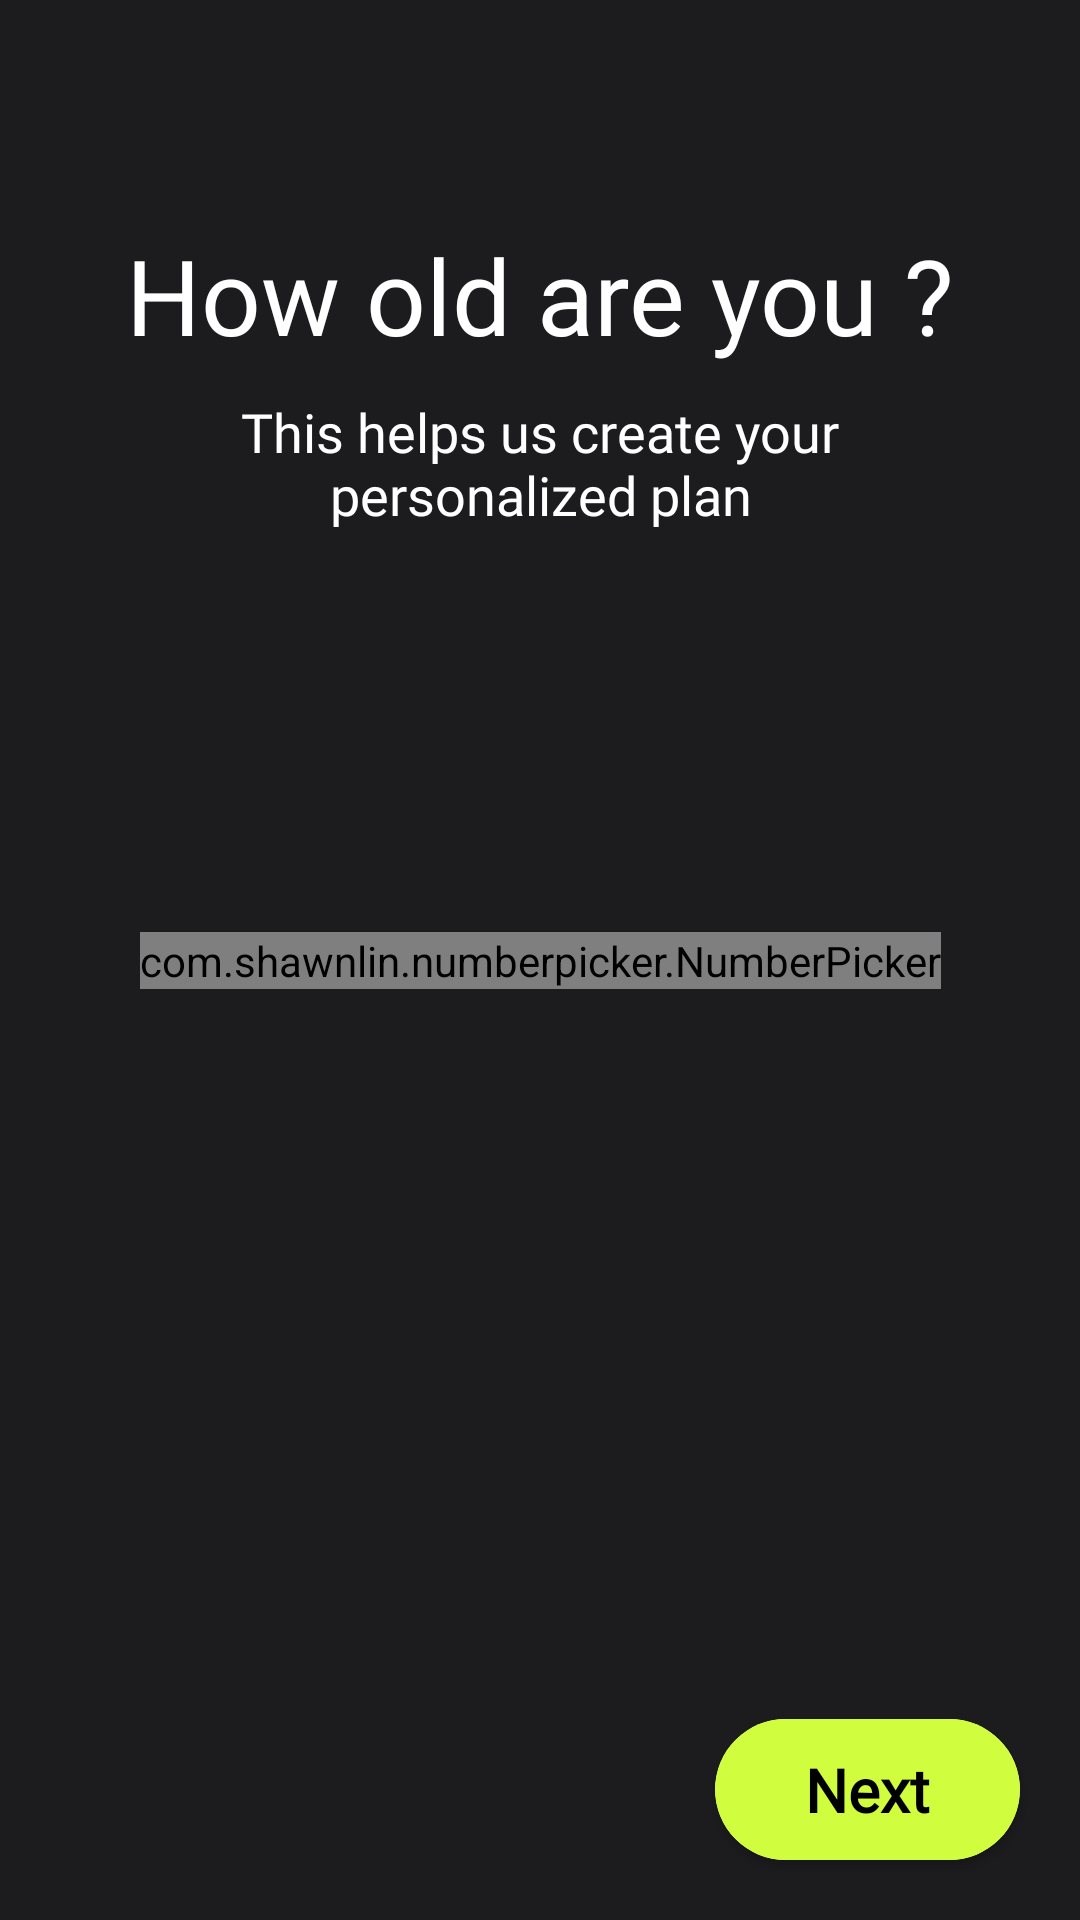

Here is an Android app screen rendered from its layout file. Give the layout XML and the strings, colors and styles it references.
<!-- AndroidManifest.xml: application theme Theme.HomeWorkout -->
<!-- res/layout/fragment_age.xml -->
<?xml version="1.0" encoding="utf-8"?>
<androidx.constraintlayout.widget.ConstraintLayout xmlns:android="http://schemas.android.com/apk/res/android"
    xmlns:tools="http://schemas.android.com/tools"
    android:layout_width="match_parent"
    android:layout_height="match_parent"
    xmlns:app="http://schemas.android.com/apk/res-auto"
    tools:context=".ui.login.RegisterLayout.AgeFragment"
    android:background="@color/main_background">

    <include layout="@layout/custom_toolbar" android:id="@+id/customToolbar"/>
    <TextView
        android:id="@+id/bigTitle"
        android:layout_width="match_parent"
        android:layout_height="wrap_content"
        app:layout_constraintTop_toBottomOf="@id/customToolbar"
        android:text="How old are you ?"
        android:gravity="center"
        android:textSize="35sp"
        android:fontFamily="@font/afacad_bold"
        android:textColor="@color/white"
        android:layout_marginTop="20dp"
        />
    <TextView
        android:id="@+id/smallTitle"
        android:layout_width="match_parent"
        android:layout_height="wrap_content"
       app:layout_constraintTop_toBottomOf="@id/bigTitle"
        android:text="This helps us create your personalized plan"
        android:gravity="center"
        android:textSize="18sp"
        android:fontFamily="@font/afacad_bold"
        android:textColor="@color/white"
        android:layout_marginTop="10dp"
        android:paddingHorizontal="30dp"/>
    <com.shawnlin.numberpicker.NumberPicker
        android:id="@+id/numberPicker"
        android:layout_width="wrap_content"
        android:layout_height="wrap_content"
        app:layout_constraintStart_toStartOf="parent"
        app:layout_constraintTop_toTopOf="parent"
        app:layout_constraintEnd_toEndOf="parent"
        app:layout_constraintBottom_toBottomOf="parent"
        app:np_max="100"
        app:np_min="1"
        app:np_textColor="@color/white"
        app:np_selectedTextColor="@color/white"
        app:np_dividerColor="@color/primary_color"
        app:np_width="100dp"
        app:np_height="260dp"
        app:np_wheelItemCount="5"
        app:np_itemSpacing="15dp"
        />

    <androidx.cardview.widget.CardView
        android:id="@+id/nextBtn"
        android:layout_width="wrap_content"
        android:layout_height="wrap_content"
        android:layout_marginHorizontal="20dp"
        app:cardCornerRadius="30dp"
        app:layout_constraintBottom_toBottomOf="parent"
        app:layout_constraintEnd_toEndOf="parent"
        android:layout_marginBottom="20dp"
        >
        <RelativeLayout
            android:layout_width="wrap_content"
            android:layout_height="wrap_content"
            android:background="@color/primary_color"
            android:paddingVertical="10dp"
            android:paddingHorizontal="30dp"
            >

            <ProgressBar
                android:id="@+id/progessBar"
                android:layout_width="18dp"
                android:layout_height="18dp"
                android:layout_centerInParent="true"
                android:clipChildren="false"
                android:indeterminateTint="@color/white"
                android:visibility="gone"
                />
            <TextView
                android:id="@+id/nextTitle"
                android:layout_width="wrap_content"
                android:layout_height="wrap_content"
                android:text="Next"
                android:textColor="@color/black"
                android:textStyle="bold"
                android:textSize="20sp"
                android:gravity="center"
                android:visibility="visible"
                android:layout_centerVertical="true"
                android:fontFamily="@font/afacad_bold"

                />
        </RelativeLayout>
    </androidx.cardview.widget.CardView>

</androidx.constraintlayout.widget.ConstraintLayout>
<!-- res/layout/custom_toolbar.xml (included above) -->
<?xml version="1.0" encoding="utf-8"?>
<RelativeLayout xmlns:android="http://schemas.android.com/apk/res/android"
    android:layout_width="match_parent"
    android:layout_height="wrap_content"
    android:paddingHorizontal="18dp"
    android:paddingVertical="14dp">
    <ImageView
        android:id="@+id/backBtn"
        android:layout_width="wrap_content"
        android:layout_height="wrap_content"
        android:src="@drawable/ic_baseline_arrow_back_ios_24"/>
    <TextView
        android:id="@+id/titleToolbar"
        android:layout_width="wrap_content"
        android:layout_height="wrap_content"
        android:layout_centerVertical="true"
        android:layout_centerHorizontal="true"
        android:textColor="@color/white"
        android:textSize="20sp"
        android:fontFamily="@font/afacad_bold"
        />
</RelativeLayout>
<!-- resources referenced by this layout -->
<resources>
  <color name="black">#FF000000</color>
  <color name="main_background">#1C1C1E</color>
  <color name="primary_color">#D0FD3E</color>
  <color name="white">#FFFFFFFF</color>
  <style name="Theme.HomeWorkout" parent="Base.Theme.HomeWorkout">
          <item name="android:colorControlNormal">#c5c5c5</item>
          <item name="android:colorControlActivated">#90A4AE</item>  //black color
          <item name="android:colorControlHighlight">#000000</item>
      </style>
  <style name="Base.Theme.HomeWorkout" parent="Theme.Material3.DayNight.NoActionBar">
          <item name="colorControlNormal">#c5c5c5</item>
          <item name="colorControlActivated">#000000</item>  //black color
          <item name="colorControlHighlight">#000000</item>
      </style>
</resources>
